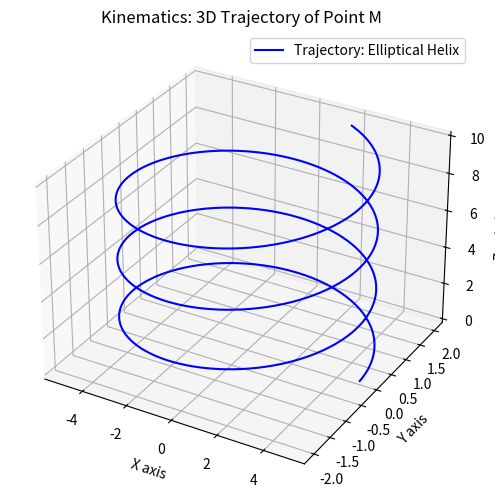

Python code for this plot:
import numpy as np
import matplotlib.pyplot as plt

# Define the constants
a = 5.0      # x-axis amplitude
b = 2.0      # y-axis amplitude (make a=b for the special case circular helix)
omega = 2.0  # angular frequency
b_z = 1.0    # z-axis velocity multiplier
t0 = 10.0    # end time

# Generate time values
t = np.linspace(0, t0, 1000)

# Parametric equations
x = a * np.cos(omega * t)
y = b * np.sin(omega * t)
z = b_z * t

# Create the 3D plot
fig = plt.figure(figsize=(8, 6))
ax = fig.add_subplot(111, projection='3d')

# Plot the trajectory
ax.plot(x, y, z, label='Trajectory: Elliptical Helix', color='b')

# Labels and title
ax.set_xlabel('X axis')
ax.set_ylabel('Y axis')
ax.set_zlabel('Z axis (time)')
ax.set_title('Kinematics: 3D Trajectory of Point M')
ax.legend()

plt.show()
